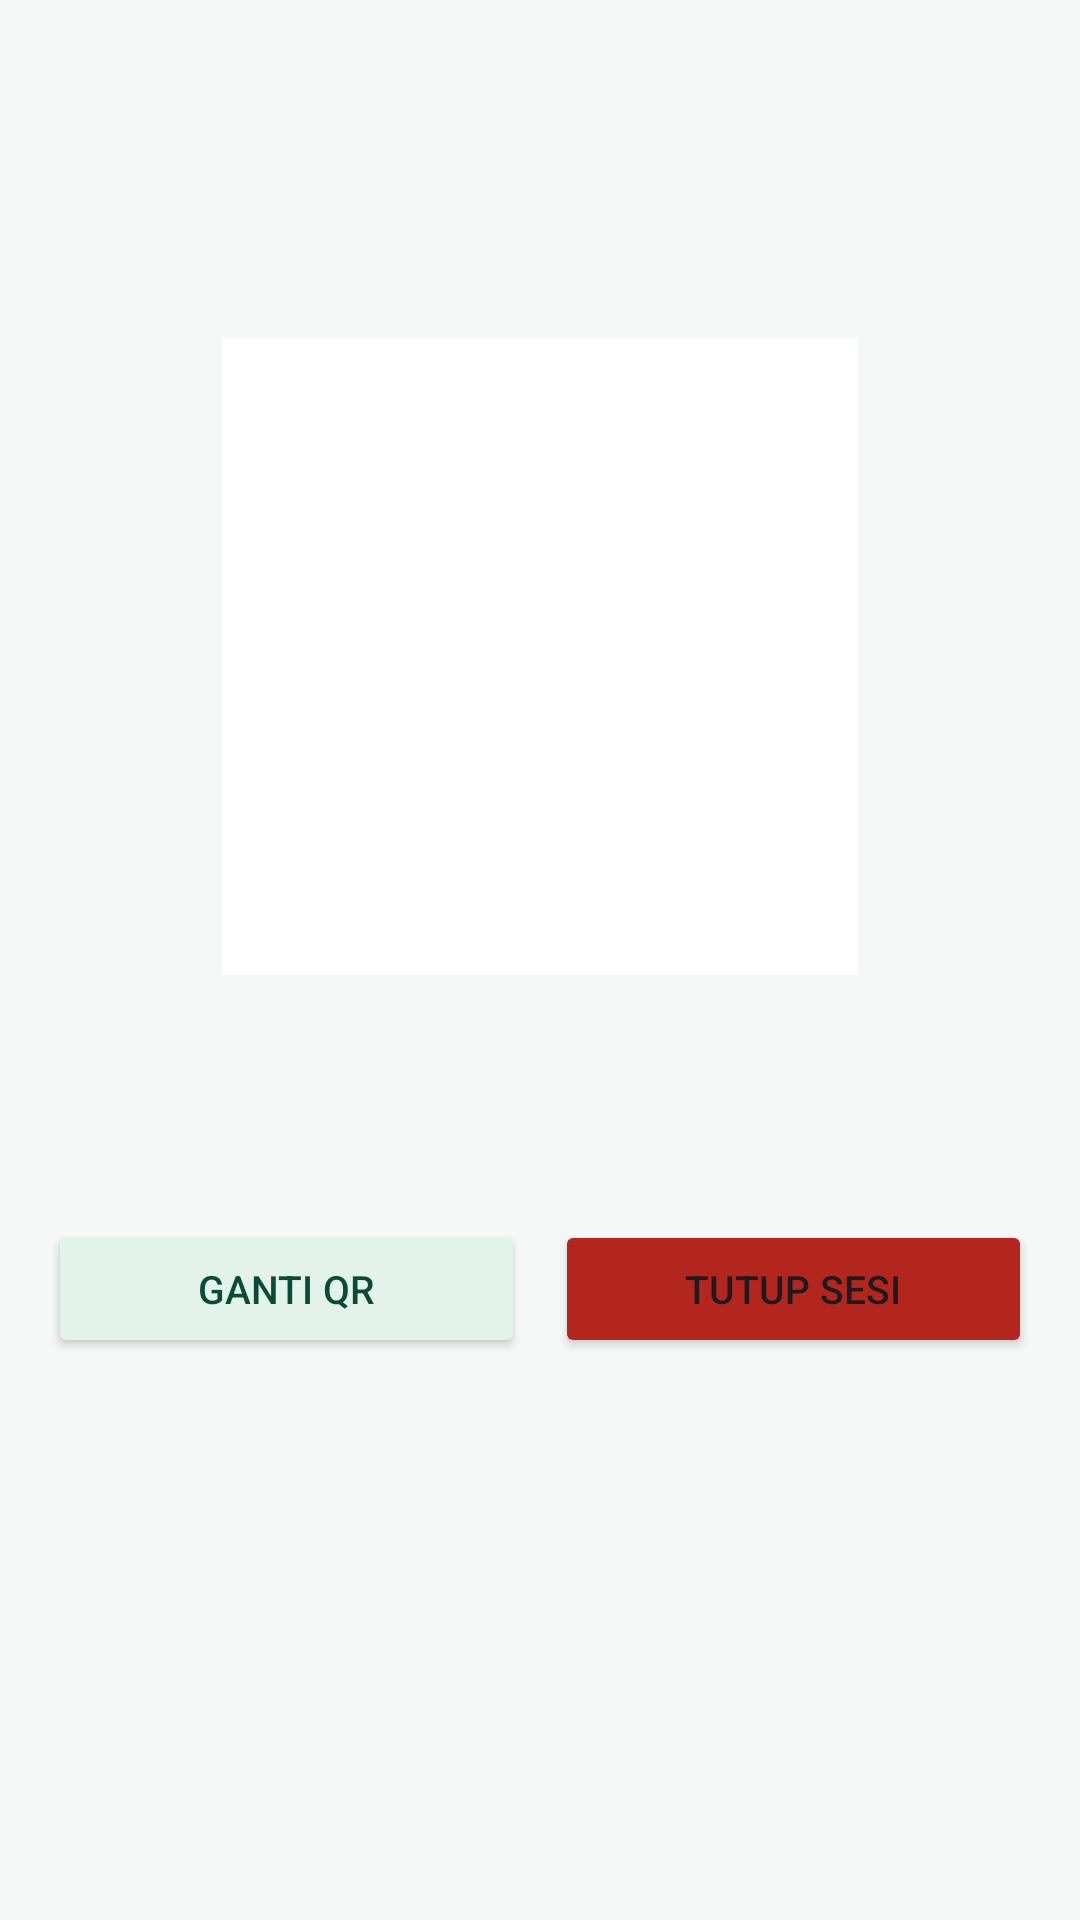

Write the Android layout XML for this screen, with the resource values it uses.
<!-- AndroidManifest.xml: application theme Theme.Presensi -->
<!-- res/layout/activity_qr_session.xml -->
<?xml version="1.0" encoding="utf-8"?>
<LinearLayout xmlns:android="http://schemas.android.com/apk/res/android"
    android:layout_width="match_parent"
    android:layout_height="match_parent"
    android:background="@color/bg"
    android:orientation="vertical"
    android:padding="16dp">

    <TextView
        android:id="@+id/txtStatus"
        android:layout_width="match_parent"
        android:layout_height="wrap_content"
        style="@style/TeksKecil" />

    <TextView
        android:id="@+id/txtMapel"
        android:layout_width="match_parent"
        android:layout_height="wrap_content"
        android:layout_marginTop="2dp"
        style="@style/JudulLayar" />

    <TextView
        android:id="@+id/txtKelas"
        android:layout_width="match_parent"
        android:layout_height="wrap_content"
        style="@style/TeksBiasa" />

    <TextView
        android:id="@+id/txtGuru"
        android:layout_width="match_parent"
        android:layout_height="wrap_content"
        style="@style/TeksKecil" />

    <ImageView
        android:id="@+id/imgQr"
        android:layout_width="212dp"
        android:layout_height="212dp"
        android:layout_gravity="center_horizontal"
        android:layout_marginTop="10dp"
        android:background="@color/putih"
        android:contentDescription="QR sesi presensi"
        android:scaleType="fitCenter" />

    <TextView
        android:id="@+id/txtKode"
        android:layout_width="match_parent"
        android:layout_height="wrap_content"
        android:layout_marginTop="8dp"
        android:gravity="center"
        android:textColor="@color/hijau_tua"
        android:textSize="16sp"
        android:textStyle="bold" />

    <TextView
        android:id="@+id/txtAlamat"
        android:layout_width="match_parent"
        android:layout_height="wrap_content"
        android:gravity="center"
        android:textIsSelectable="true"
        style="@style/TeksKecil" />

    <TextView
        android:id="@+id/txtJumlah"
        android:layout_width="match_parent"
        android:layout_height="wrap_content"
        android:layout_marginTop="8dp"
        android:textColor="@color/hijau_tua"
        android:textSize="15sp"
        android:textStyle="bold" />

    <LinearLayout
        android:layout_width="match_parent"
        android:layout_height="wrap_content"
        android:layout_marginTop="6dp"
        android:orientation="horizontal">

        <Button
            android:id="@+id/btnGanti"
            android:layout_width="0dp"
            android:layout_height="46dp"
            android:layout_weight="1"
            android:backgroundTint="@color/hijau_muda"
            android:text="Ganti QR"
            android:textColor="@color/hijau_tua"
            android:textSize="13sp" />

        <Button
            android:id="@+id/btnTutup"
            android:layout_width="0dp"
            android:layout_height="46dp"
            android:layout_marginStart="10dp"
            android:layout_weight="1"
            android:backgroundTint="@color/merah"
            android:text="Tutup Sesi"
            android:textSize="13sp" />
    </LinearLayout>

    <ListView
        android:id="@+id/listHadir"
        android:layout_width="match_parent"
        android:layout_height="0dp"
        android:layout_marginTop="6dp"
        android:layout_weight="1"
        android:divider="@color/abu_muda"
        android:dividerHeight="1dp" />
</LinearLayout>
<!-- resources referenced by this layout -->
<resources>
  <color name="abu_muda">#EDF1EF</color>
  <color name="bg">#F6F8F7</color>
  <color name="hijau_muda">#E3F3EC</color>
  <color name="hijau_tua">#0A4C37</color>
  <color name="merah">#B3261E</color>
  <color name="putih">#FFFFFF</color>
  <style name="JudulLayar">
          <item name="android:textSize">22sp</item>
          <item name="android:textStyle">bold</item>
          <item name="android:textColor">@color/hijau_tua</item>
      </style>
  <style name="TeksBiasa">
          <item name="android:textSize">15sp</item>
          <item name="android:textColor">@color/hitam</item>
      </style>
  <style name="TeksKecil">
          <item name="android:textSize">13sp</item>
          <item name="android:textColor">@color/abu</item>
      </style>
  <style name="Theme.Presensi" parent="Theme.Material3.DayNight.NoActionBar">
          <item name="colorPrimary">@color/hijau</item>
          <item name="colorOnPrimary">@color/putih</item>
          <item name="colorPrimaryContainer">@color/hijau_muda</item>
          <item name="colorOnPrimaryContainer">@color/hijau_tua</item>
          <item name="colorSecondary">@color/hijau</item>
          <item name="android:statusBarColor">@color/hijau</item>
          <item name="android:navigationBarColor">@color/bg</item>
          <item name="android:windowBackground">@color/bg</item>
      </style>
  <color name="hitam">#14201B</color>
  <color name="abu">#5F6B66</color>
  <color name="hijau">#0F6E4F</color>
</resources>
